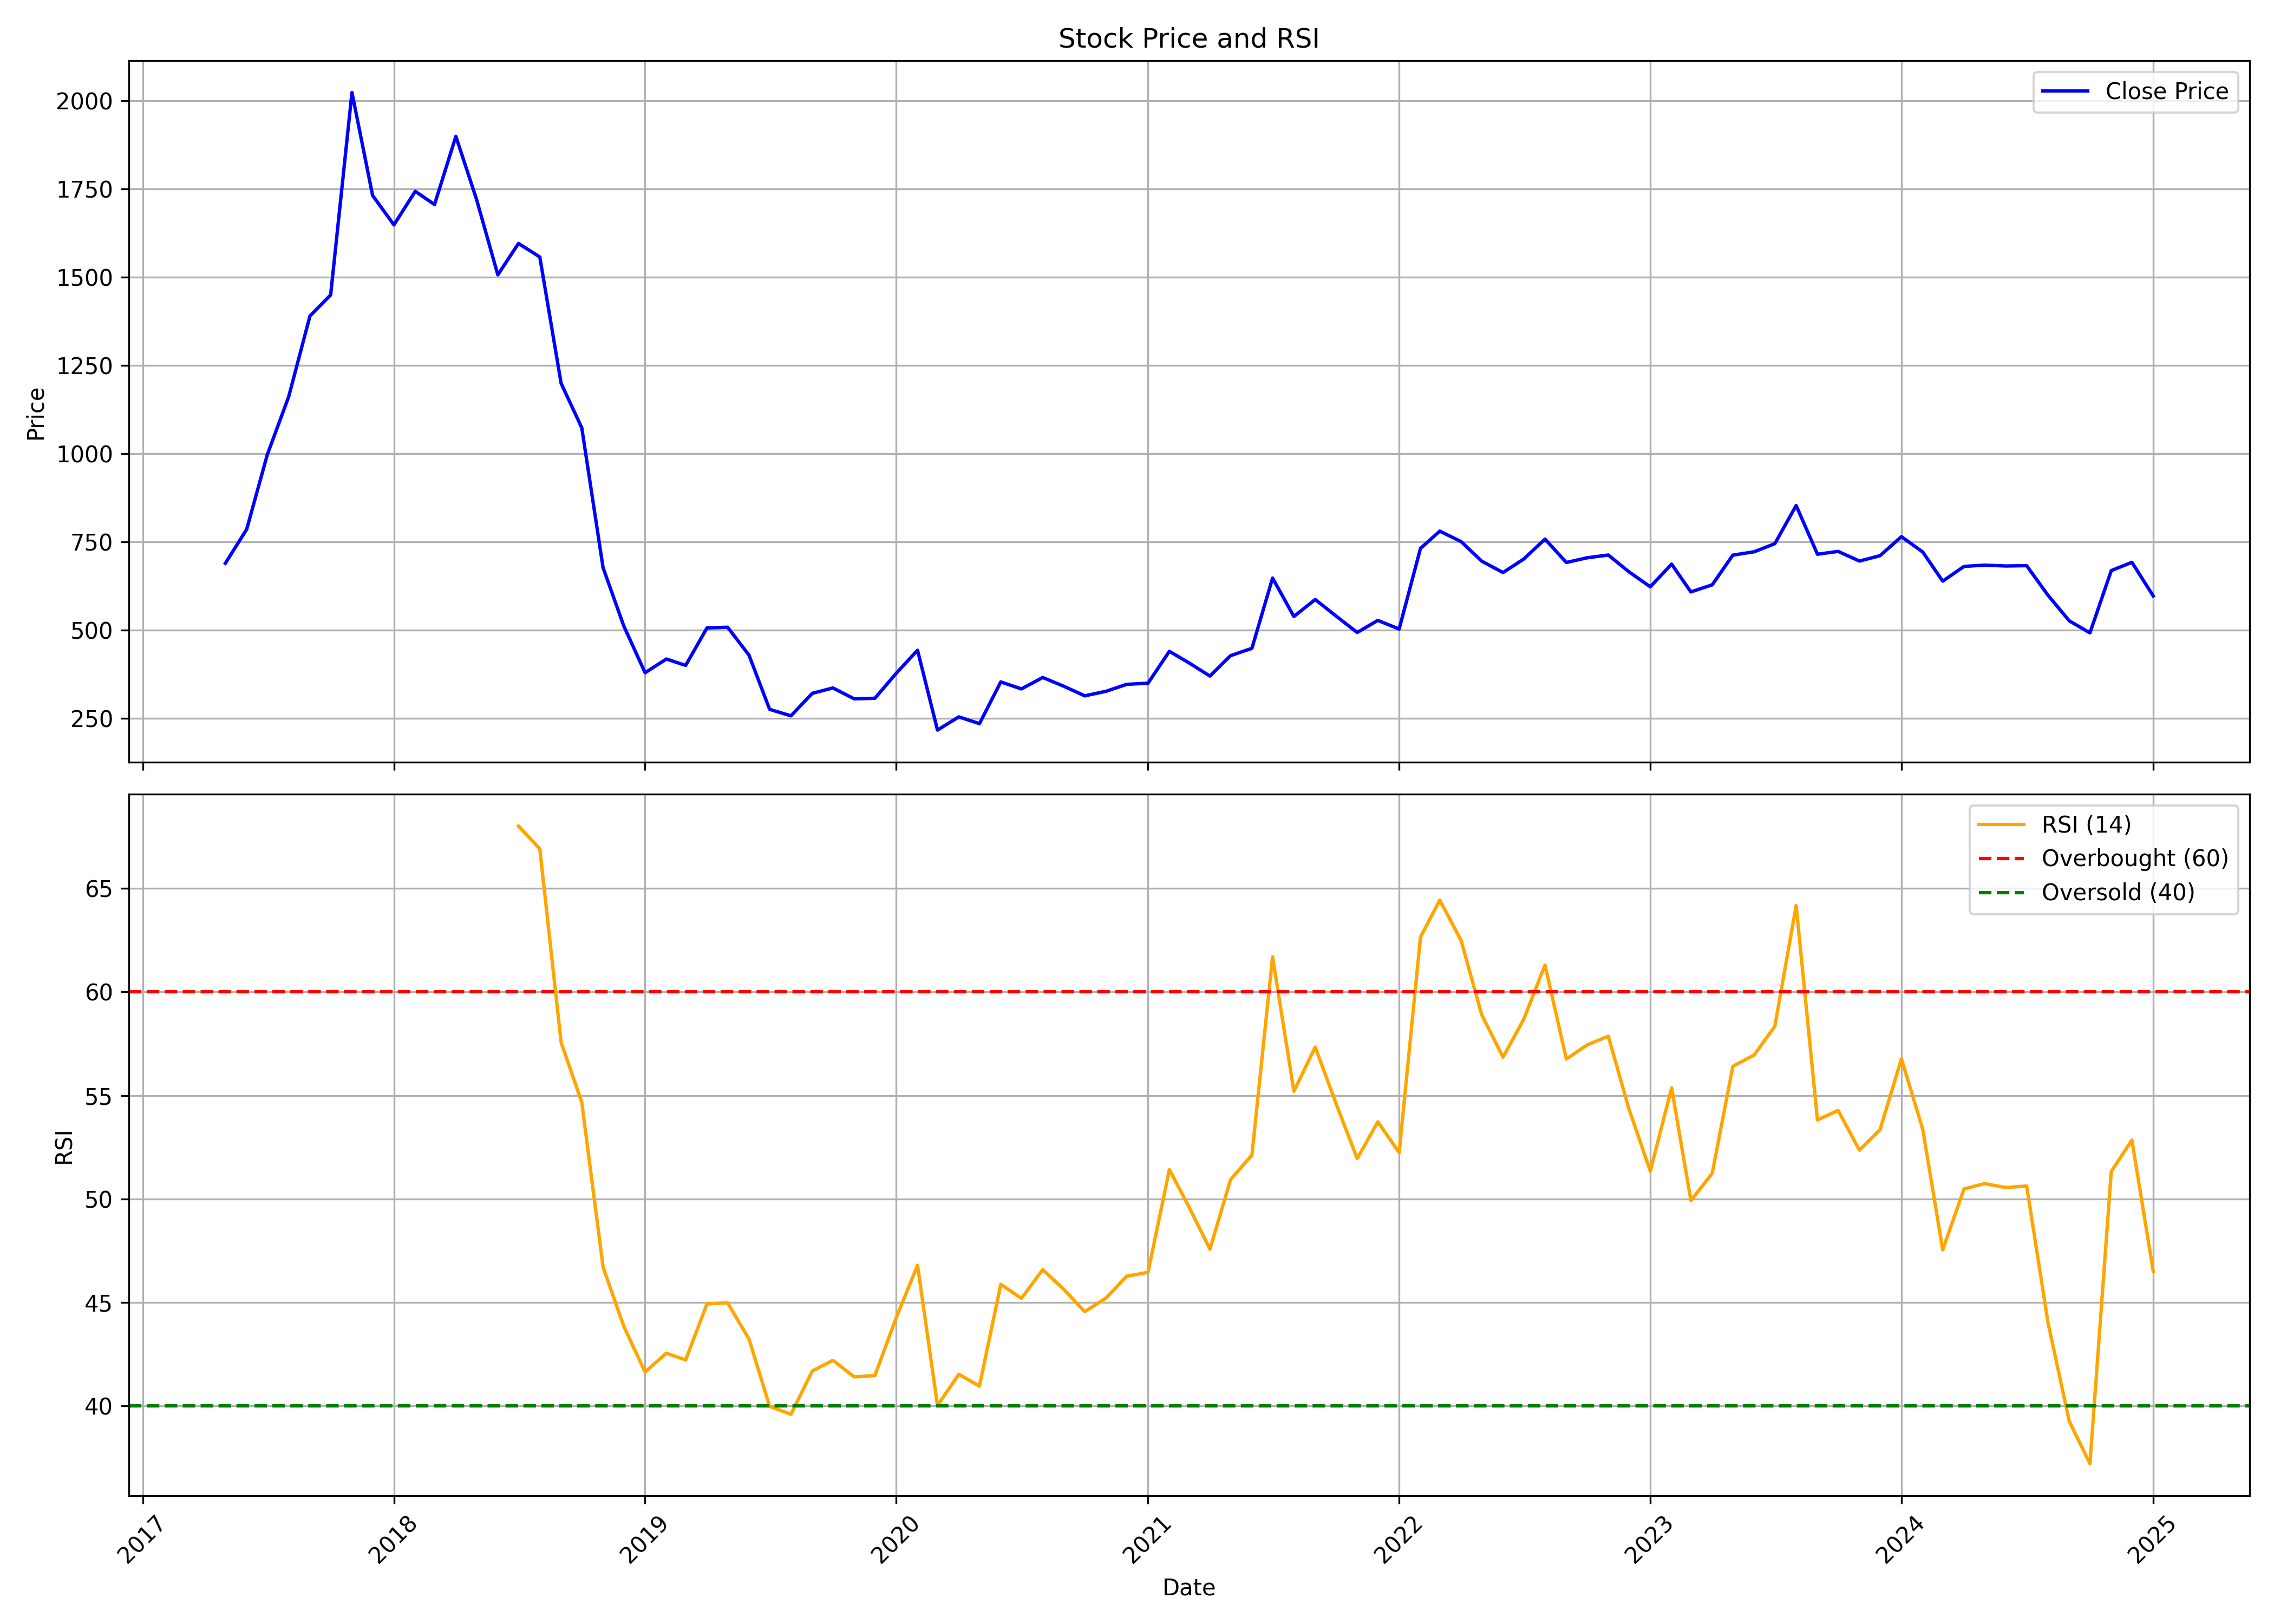

The table this chart was drawn from, first rows:
, date, symbol, open, high, low, close, volume, rsi
0, 2017-05-01, SHANKARA, 682.5, 713, 645.5, 689.1, 5102701, 
1, 2017-06-01, SHANKARA, 695.6, 844, 671.5, 785.4, 5007191, 
2, 2017-07-01, SHANKARA, 791.5, 1079, 787.8, 997, 8316630, 
3, 2017-08-01, SHANKARA, 1003, 1178, 931.8, 1161, 2957700, 
4, 2017-09-01, SHANKARA, 1172, 1477, 1140, 1390, 6600111, 
5, 2017-10-01, SHANKARA, 1390, 1532, 1329, 1449, 2136714, 
6, 2017-11-01, SHANKARA, 1474, 2082, 1401, 2022, 4353084, 
7, 2017-12-01, SHANKARA, 2035, 2300, 1644, 1731, 11685030, 
8, 2018-01-01, SHANKARA, 1732, 1796, 1538, 1648, 2761839, 
9, 2018-02-01, SHANKARA, 1683, 1775, 1440, 1743, 1599841, 
10, 2018-03-01, SHANKARA, 1750, 1867, 1617, 1705, 1803444, 
11, 2018-04-01, SHANKARA, 1721, 2033, 1708, 1898, 2285154, 
12, 2018-05-01, SHANKARA, 1898, 1975, 1390, 1720, 4177369, 
13, 2018-06-01, SHANKARA, 1720, 1732, 1413, 1506, 3776427, 
14, 2018-07-01, SHANKARA, 1538, 1616, 1438, 1595, 1102325, 68.01
15, 2018-08-01, SHANKARA, 1585, 1656, 1501, 1557, 1056455, 66.91
16, 2018-09-01, SHANKARA, 1567, 1567, 974.8, 1199, 1531502, 57.56
17, 2018-10-01, SHANKARA, 1170, 1238, 963.2, 1073, 786461, 54.67
18, 2018-11-01, SHANKARA, 1070, 1169, 620, 676.3, 3131567, 46.71
19, 2018-12-01, SHANKARA, 648, 648, 477.7, 511.8, 9453513, 43.86
20, 2019-01-01, SHANKARA, 516.6, 544, 375.3, 379.1, 2707709, 41.65
21, 2019-02-01, SHANKARA, 378.2, 480.2, 308.6, 417.9, 2441842, 42.56
22, 2019-03-01, SHANKARA, 419.5, 475, 387, 399.8, 1736981, 42.23
23, 2019-04-01, SHANKARA, 410.4, 544.4, 403.6, 506, 3892470, 44.94
24, 2019-05-01, SHANKARA, 506, 554, 443.5, 508, 2192067, 44.99
25, 2019-06-01, SHANKARA, 507.9, 507.9, 419.2, 429.1, 773588, 43.24
26, 2019-07-01, SHANKARA, 434.8, 439.4, 268.9, 275.5, 987309, 39.99
27, 2019-08-01, SHANKARA, 274.9, 296.8, 235.7, 257, 750479, 39.6
28, 2019-09-01, SHANKARA, 257, 471.7, 246, 320.7, 9252162, 41.69
29, 2019-10-01, SHANKARA, 321.5, 347.2, 260.4, 336, 1402757, 42.21
30, 2019-11-01, SHANKARA, 348, 370.4, 293.4, 305.2, 1138234, 41.41
31, 2019-12-01, SHANKARA, 300.2, 318.5, 272.1, 306.7, 941312, 41.47
32, 2020-01-01, SHANKARA, 308.8, 424.7, 303.2, 377.4, 2922363, 44.27
33, 2020-02-01, SHANKARA, 372.6, 567, 348.1, 442.8, 2410186, 46.8
34, 2020-03-01, SHANKARA, 454.4, 468.4, 210.8, 216.7, 903234, 40.03
35, 2020-04-01, SHANKARA, 223.9, 275, 212.1, 254.1, 673043, 41.53
36, 2020-05-01, SHANKARA, 254.1, 280.1, 227, 234.8, 489174, 40.97
37, 2020-06-01, SHANKARA, 240.7, 438.7, 237.9, 353, 6643971, 45.88
38, 2020-07-01, SHANKARA, 355.8, 381.3, 325.9, 333.3, 1212584, 45.2
39, 2020-08-01, SHANKARA, 339, 427.3, 326.1, 365.6, 3545638, 46.59
40, 2020-09-01, SHANKARA, 367.7, 380.3, 314.2, 340.5, 744128, 45.62
41, 2020-10-01, SHANKARA, 342.9, 356.5, 312.2, 313.6, 387025, 44.56
42, 2020-11-01, SHANKARA, 316.1, 342.9, 277.2, 326.5, 1875935, 45.22
43, 2020-12-01, SHANKARA, 327.1, 388, 314, 346.2, 2713924, 46.27
44, 2021-01-01, SHANKARA, 346.9, 361.2, 319.9, 349.5, 1237004, 46.46
45, 2021-02-01, SHANKARA, 352.8, 513.1, 340.5, 439.8, 5529765, 51.42
46, 2021-03-01, SHANKARA, 443.7, 489, 370.7, 407.6, 3021148, 49.65
47, 2021-04-01, SHANKARA, 410.8, 450, 356.1, 369.6, 1979052, 47.58
48, 2021-05-01, SHANKARA, 359, 470.8, 358.8, 427.5, 3272988, 50.94
49, 2021-06-01, SHANKARA, 430.8, 479.6, 413.9, 448.1, 3369823, 52.12
50, 2021-07-01, SHANKARA, 450.8, 663, 438.6, 647.3, 12478410, 61.7
51, 2021-08-01, SHANKARA, 652.6, 677.6, 517.7, 538.4, 4425225, 55.2
52, 2021-09-01, SHANKARA, 539.9, 643, 520.6, 586.5, 4245231, 57.33
53, 2021-10-01, SHANKARA, 583.5, 632.3, 534.3, 540.1, 1991877, 54.63
54, 2021-11-01, SHANKARA, 544.8, 614.2, 478.6, 493.1, 1895565, 51.95
55, 2021-12-01, SHANKARA, 498, 540.2, 476.7, 527.3, 987226, 53.73
56, 2022-01-01, SHANKARA, 530, 559, 479.7, 502.9, 856357, 52.24
57, 2022-02-01, SHANKARA, 506.1, 745.5, 482.8, 731.2, 10357504, 62.65
58, 2022-03-01, SHANKARA, 731.2, 836.4, 645.6, 780.1, 6621593, 64.43
59, 2022-04-01, SHANKARA, 780, 822.6, 734.4, 750.6, 2725899, 62.49
... 33 more rows
